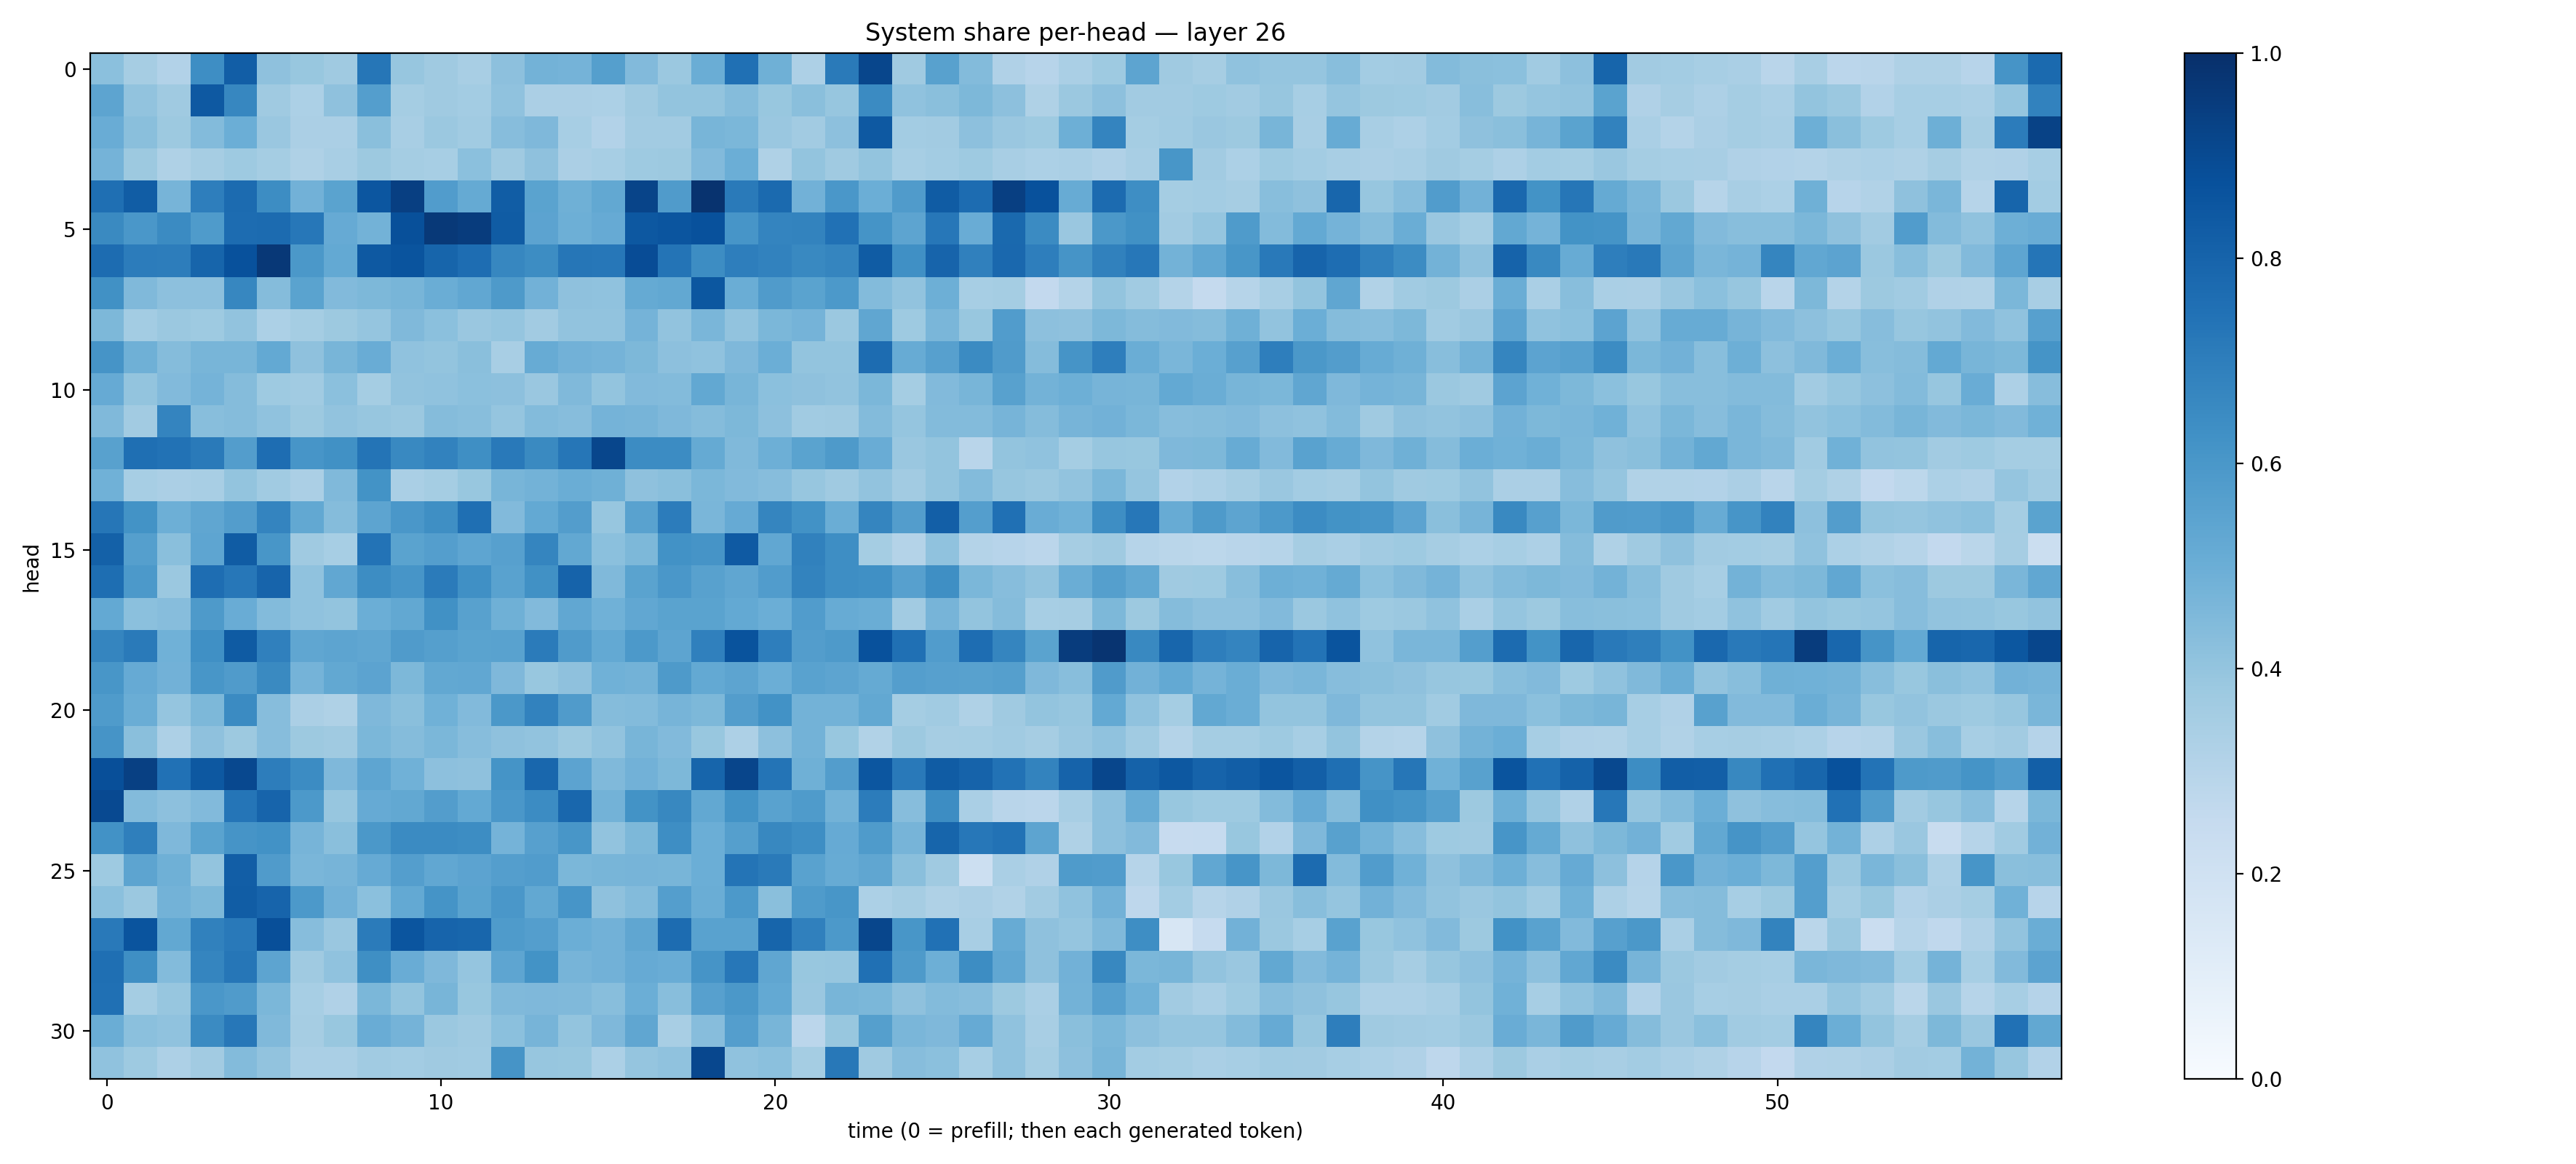

Data behind this chart, as committed beside it:
0.418818, 0.34858158, 0.30981216, 0.6403231, 0.8230467, 0.41169667, 0.3883585, 0.36868978, 0.72981143, 0.39168602, 0.3680857, 0.3430876, 0.41673517, 0.47792485, 0.47465137, 0.56513304, 0.4442759, 0.38029703, 0.50257915, 0.7532265, 0.4906595, 0.3266496, 0.71441066, 0.91152304
0.5406, 0.4025, 0.3681, 0.8414, 0.6666, 0.3674, 0.3317, 0.4112, 0.5696, 0.3544, 0.3697, 0.3593, 0.4085, 0.3321, 0.3351, 0.3296, 0.3675, 0.399, 0.3995, 0.4372, 0.387, 0.4252, 0.392, 0.6493
0.5048, 0.4243, 0.3776, 0.4395, 0.4965, 0.3858, 0.334, 0.334, 0.4222, 0.3423, 0.3819, 0.3665, 0.4303, 0.4513, 0.3459, 0.3113, 0.362, 0.3596, 0.4655, 0.4606, 0.3834, 0.3599, 0.4178, 0.8412
0.4757, 0.3765, 0.3223, 0.35, 0.3746, 0.3548, 0.3237, 0.3431, 0.3782, 0.3524, 0.3469, 0.4186, 0.3674, 0.4114, 0.3333, 0.3448, 0.3743, 0.3767, 0.4417, 0.4992, 0.3218, 0.3997, 0.3705, 0.4017
0.757, 0.8268, 0.4693, 0.6953, 0.7718, 0.6425, 0.483, 0.5484, 0.8523, 0.9393, 0.5775, 0.5159, 0.8253, 0.5479, 0.4898, 0.5253, 0.9204, 0.5818, 0.9883, 0.7131, 0.7754, 0.4833, 0.6012, 0.4983
0.6552, 0.601, 0.6491, 0.5851, 0.7688, 0.7731, 0.7228, 0.5147, 0.4773, 0.8782, 0.9622, 0.9506, 0.831, 0.5449, 0.4927, 0.5143, 0.8471, 0.8588, 0.8745, 0.6074, 0.6729, 0.6774, 0.7472, 0.6154
0.7665, 0.7039, 0.7017, 0.7968, 0.8738, 0.9671, 0.5963, 0.5198, 0.8403, 0.86, 0.7948, 0.7654, 0.6664, 0.6442, 0.7276, 0.7263, 0.8891, 0.7379, 0.6443, 0.6962, 0.6833, 0.6565, 0.6686, 0.8311
0.6274, 0.4479, 0.4159, 0.4163, 0.6661, 0.4375, 0.5496, 0.4421, 0.4561, 0.4654, 0.5024, 0.5279, 0.5888, 0.4833, 0.4116, 0.4065, 0.5171, 0.5252, 0.8486, 0.5031, 0.58, 0.5485, 0.5906, 0.4382
0.4558, 0.3587, 0.3819, 0.3735, 0.403, 0.3287, 0.3546, 0.3755, 0.3953, 0.4485, 0.4195, 0.3848, 0.3984, 0.3614, 0.4028, 0.4042, 0.4752, 0.4047, 0.4622, 0.404, 0.4594, 0.4745, 0.3818, 0.5324
0.6099, 0.4885, 0.4365, 0.4674, 0.4677, 0.52, 0.4119, 0.4654, 0.5056, 0.4084, 0.4022, 0.4223, 0.3433, 0.5108, 0.4822, 0.4752, 0.4561, 0.4167, 0.4082, 0.4515, 0.4961, 0.4021, 0.3996, 0.7691
0.5153, 0.3992, 0.4416, 0.4729, 0.4342, 0.3727, 0.3636, 0.4211, 0.3541, 0.4059, 0.4065, 0.4218, 0.4175, 0.3844, 0.4487, 0.3994, 0.4441, 0.4407, 0.5249, 0.4659, 0.4213, 0.4131, 0.4053, 0.4573
0.4474, 0.3595, 0.6737, 0.4263, 0.4351, 0.4074, 0.377, 0.4024, 0.3939, 0.3825, 0.4337, 0.4261, 0.3947, 0.4388, 0.4302, 0.4765, 0.4719, 0.4502, 0.4354, 0.4546, 0.4166, 0.3642, 0.3674, 0.438
0.5584, 0.7541, 0.7457, 0.7143, 0.5733, 0.7644, 0.6063, 0.6275, 0.7347, 0.6567, 0.6802, 0.6342, 0.7177, 0.6533, 0.7278, 0.9116, 0.6449, 0.6465, 0.5186, 0.4481, 0.4931, 0.5491, 0.5865, 0.5053
0.4867, 0.3452, 0.3339, 0.3401, 0.4022, 0.3638, 0.3333, 0.4461, 0.6176, 0.3385, 0.3539, 0.3878, 0.4651, 0.4783, 0.5025, 0.492, 0.4123, 0.4232, 0.4605, 0.4416, 0.4315, 0.3913, 0.3678, 0.4059
0.7282, 0.6208, 0.4939, 0.5318, 0.5715, 0.6736, 0.5254, 0.4345, 0.5401, 0.5985, 0.634, 0.7567, 0.4447, 0.5208, 0.573, 0.3929, 0.5532, 0.7057, 0.4617, 0.5151, 0.6683, 0.6229, 0.5031, 0.6681
0.81, 0.5635, 0.4249, 0.5374, 0.832, 0.602, 0.3673, 0.3456, 0.7419, 0.5474, 0.5703, 0.5378, 0.5594, 0.6683, 0.5259, 0.4195, 0.4555, 0.6237, 0.6094, 0.8386, 0.5293, 0.6841, 0.6371, 0.3551
0.7616, 0.5934, 0.3822, 0.7626, 0.725, 0.8003, 0.4065, 0.5311, 0.6425, 0.6083, 0.7091, 0.631, 0.5509, 0.6285, 0.8032, 0.449, 0.5493, 0.5978, 0.555, 0.5339, 0.5763, 0.6767, 0.6406, 0.6307
0.5205, 0.4186, 0.4317, 0.586, 0.5076, 0.4404, 0.4073, 0.4004, 0.4963, 0.5235, 0.6257, 0.5568, 0.4912, 0.4442, 0.5308, 0.4869, 0.5308, 0.5493, 0.549, 0.5221, 0.4985, 0.5754, 0.5088, 0.5037
0.6702, 0.7126, 0.4857, 0.631, 0.8327, 0.6883, 0.5315, 0.541, 0.5346, 0.5795, 0.5662, 0.5506, 0.5524, 0.7088, 0.5816, 0.5229, 0.592, 0.5412, 0.689, 0.866, 0.6955, 0.5715, 0.5894, 0.8741
0.6048, 0.5155, 0.4827, 0.6017, 0.5816, 0.6548, 0.4748, 0.5238, 0.5443, 0.454, 0.5257, 0.5299, 0.4527, 0.3882, 0.4118, 0.4861, 0.4798, 0.5876, 0.5206, 0.5402, 0.4963, 0.5546, 0.5415, 0.5193
0.5842, 0.5016, 0.396, 0.4558, 0.6516, 0.4325, 0.3352, 0.3207, 0.4494, 0.4234, 0.4858, 0.4443, 0.5955, 0.6819, 0.5819, 0.4349, 0.4407, 0.4726, 0.4554, 0.5705, 0.6244, 0.4801, 0.477, 0.5256
0.6125, 0.4227, 0.3259, 0.4129, 0.3775, 0.4307, 0.3781, 0.3687, 0.4582, 0.4363, 0.4596, 0.431, 0.4112, 0.4042, 0.3775, 0.4025, 0.4676, 0.4439, 0.3898, 0.3276, 0.4146, 0.4804, 0.3886, 0.3144
0.8797, 0.9345, 0.7473, 0.8441, 0.9045, 0.7004, 0.6449, 0.4497, 0.5371, 0.4867, 0.4165, 0.4103, 0.6145, 0.7854, 0.5466, 0.4474, 0.4815, 0.4568, 0.7954, 0.9142, 0.7373, 0.4885, 0.5703, 0.8528
0.8988, 0.4394, 0.4168, 0.443, 0.7324, 0.7987, 0.5918, 0.3925, 0.5138, 0.5258, 0.5734, 0.5222, 0.5993, 0.6446, 0.7875, 0.4801, 0.6194, 0.6606, 0.5256, 0.62, 0.5533, 0.5824, 0.4774, 0.7038
0.6231, 0.6943, 0.4498, 0.5483, 0.6102, 0.6212, 0.4695, 0.4248, 0.5966, 0.6512, 0.6508, 0.644, 0.4742, 0.5596, 0.6049, 0.4048, 0.4566, 0.6374, 0.498, 0.5653, 0.6605, 0.6394, 0.5153, 0.5845
0.3737, 0.5414, 0.49, 0.4005, 0.8222, 0.5801, 0.4619, 0.4714, 0.514, 0.5697, 0.5306, 0.5455, 0.5687, 0.5757, 0.4595, 0.4657, 0.4708, 0.4676, 0.497, 0.7379, 0.713, 0.5526, 0.5092, 0.532
0.4201, 0.3818, 0.4778, 0.4533, 0.8252, 0.8006, 0.5921, 0.4841, 0.4204, 0.5221, 0.6168, 0.5473, 0.598, 0.5236, 0.6085, 0.4133, 0.4381, 0.5669, 0.5008, 0.5914, 0.4254, 0.5838, 0.604, 0.3314
0.7165, 0.8594, 0.5254, 0.6836, 0.7176, 0.88, 0.4323, 0.3832, 0.7097, 0.8581, 0.7997, 0.7926, 0.5838, 0.5672, 0.4977, 0.4813, 0.5325, 0.7662, 0.5515, 0.5535, 0.7948, 0.691, 0.5932, 0.9134
0.7545, 0.636, 0.4397, 0.6697, 0.7288, 0.5394, 0.369, 0.4093, 0.6334, 0.5073, 0.45, 0.3982, 0.5382, 0.6198, 0.4709, 0.4806, 0.5126, 0.5072, 0.6101, 0.7249, 0.5335, 0.3869, 0.3936, 0.7515
0.752, 0.3535, 0.3907, 0.6009, 0.5787, 0.4596, 0.3448, 0.3171, 0.459, 0.4003, 0.4663, 0.3894, 0.4478, 0.4527, 0.447, 0.429, 0.4962, 0.4273, 0.559, 0.5974, 0.5218, 0.3865, 0.4664, 0.4608
0.5011, 0.4205, 0.4092, 0.6519, 0.7227, 0.4463, 0.3492, 0.3898, 0.5067, 0.476, 0.3818, 0.3699, 0.4203, 0.4697, 0.3989, 0.45, 0.5333, 0.3429, 0.4336, 0.5681, 0.4655, 0.2813, 0.3904, 0.5663
0.4089, 0.3736, 0.3277, 0.3621, 0.4393, 0.4026, 0.336, 0.338, 0.3634, 0.3556, 0.3705, 0.3647, 0.6126, 0.3907, 0.3903, 0.3301, 0.3967, 0.4064, 0.9067, 0.4089, 0.4188, 0.3541, 0.7197, 0.3679
